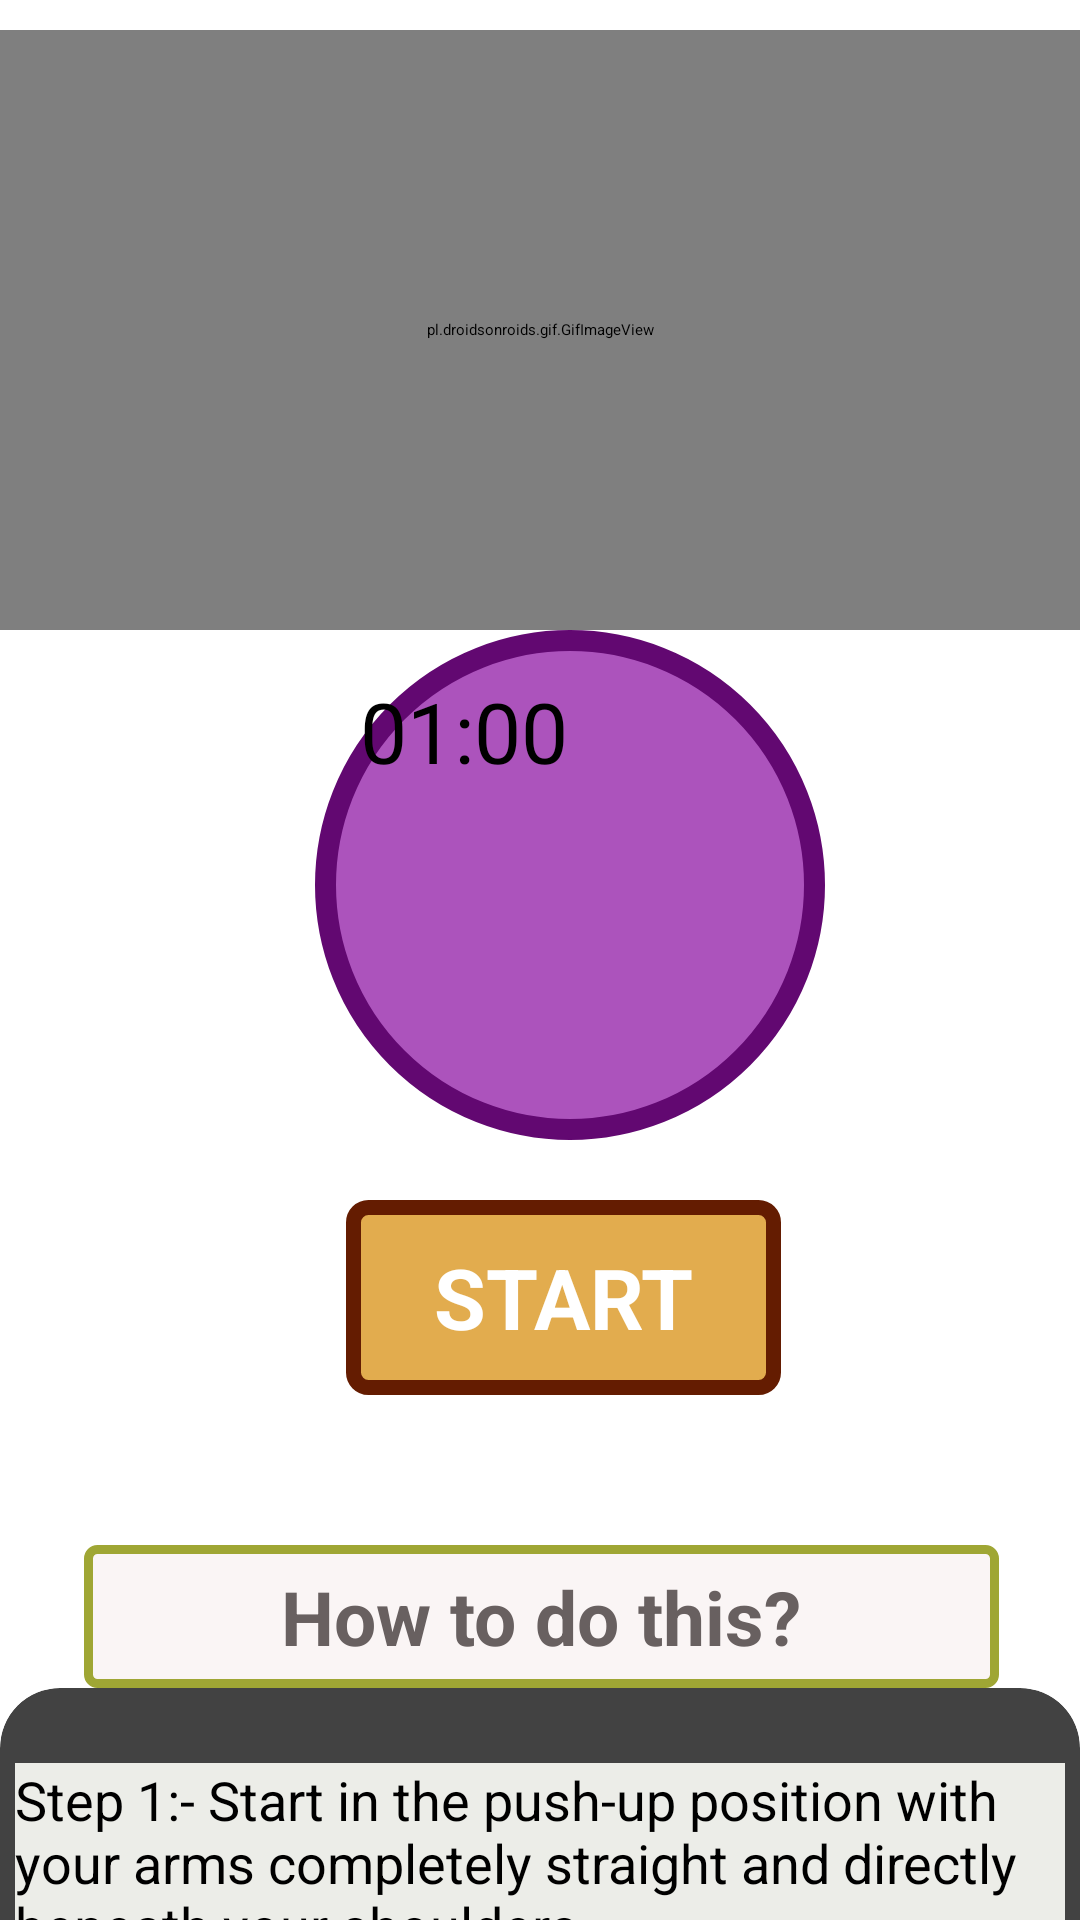

Layout XML and referenced resources for this Android screen:
<!-- AndroidManifest.xml: application theme Theme.FitnessTracker -->
<!-- res/layout/activity_bow.xml -->
<?xml version="1.0" encoding="utf-8"?>
<RelativeLayout xmlns:android="http://schemas.android.com/apk/res/android"
    xmlns:tools="http://schemas.android.com/tools"
    android:layout_width="match_parent"
    android:layout_height="match_parent"
    xmlns:app="http://schemas.android.com/apk/res-auto"
    android:background="#fff">
    <ScrollView
        android:layout_width="match_parent"
        android:layout_height="match_parent"
        >


        <LinearLayout
            android:layout_width="match_parent"
            android:layout_height="match_parent"
            android:orientation="vertical">

            <pl.droidsonroids.gif.GifImageView
                android:layout_marginTop="10dp"
                android:layout_width="fill_parent"
                android:layout_height="200dp"
                android:src="@drawable/exersice_1"


                />

            <androidx.appcompat.widget.AppCompatButton
                android:layout_width="170dp"
                android:layout_height="170dp"
                android:layout_marginLeft="105dp"
                android:text="01:00"
                android:textSize="28sp"
                android:id="@+id/time"
                android:padding="15dp"
                android:background="@drawable/button_bg_round"
                />


            <androidx.appcompat.widget.AppCompatButton
                android:layout_width="wrap_content"
                android:layout_height="wrap_content"
                android:id="@+id/startButton"
                android:layout_gravity="center"
                android:gravity="center"
                android:layout_marginTop="20dp"
                android:background="@drawable/button_bg"
                android:text="START"
                android:textColor="@color/white"
                android:textSize="28sp"
                android:layout_marginLeft="8dp"
                android:textStyle="bold"
                />

            <TextView
                android:layout_width="305dp"
                android:layout_height="wrap_content"
                android:layout_marginStart="28dp"
                android:textAlignment="center"
                android:layout_marginLeft="35dp"
                android:layout_marginTop="50dp"
                android:text="How to do this?"
                android:textSize="25sp"
                android:padding="7dp"
                android:textColor="#686060"
                android:textStyle="bold"
                android:background="@drawable/button_ji"
                />

            <androidx.cardview.widget.CardView
                android:layout_width="match_parent"
                android:layout_height="match_parent"
                app:cardCornerRadius="20dp"
                android:background="#ecede8"
                android:layout_marginBottom="10dp"
                >

                <LinearLayout
                    android:layout_width="wrap_content"
                    android:layout_height="wrap_content"
                    android:layout_marginStart="5dp"
                    android:layout_marginEnd="5dp"
                    android:layout_marginLeft="5dp"
                    android:background="#ecede8"
                    android:layout_marginTop="25dp"
                    android:orientation="horizontal"
                    >

                    <TextView
                        android:layout_width="match_parent"
                        android:layout_height="wrap_content"
                        android:background="#ecede8"
                        android:text="@string/pose1"
                        android:textColor="@color/black"
                        android:textSize="18sp"
                        />





                </LinearLayout>







            </androidx.cardview.widget.CardView>


        </LinearLayout>







    </ScrollView>



</RelativeLayout>
<!-- resources referenced by this layout -->
<resources>
  <color name="black">#FF000000</color>
  <color name="white">#FFFFFFFF</color>
  <!-- drawable button_bg (drawable) -->
  <?xml version="1.0" encoding="utf-8"?>
  <selector xmlns:android="http://schemas.android.com/apk/res/android">
  
      <item>
          <shape android:shape="rectangle">
              <stroke android:color="#641C01"
                  android:width="5dp"/>
              <solid android:color="#E2AC4E"/>
              <corners android:radius="5dp"/>
              <size android:width="145dp"
                  android:height="65dp"/>
  
  
  
  
  
          </shape>
  
  
  
      </item>
  
  
  
  
  </selector>
  <!-- drawable button_bg_round (drawable) -->
  <?xml version="1.0" encoding="utf-8"?>
  <selector xmlns:android="http://schemas.android.com/apk/res/android">
  
      <item>
          <shape android:shape="oval">
              <stroke android:color="#620871"
                  android:width="7dp"/>
              <solid android:color="#AC53BC"/>
              <size android:width="150dp" android:height="150dp"/>
  
  
          </shape>
  
  
      </item>
  
  
  
  
  </selector>
  <!-- drawable button_ji (drawable) -->
  <?xml version="1.0" encoding="utf-8"?>
  <selector xmlns:android="http://schemas.android.com/apk/res/android">
      <item>
          <shape android:shape="rectangle">
              <stroke android:color="#9fa634"
                  android:width="3dp"
                  />
              <solid android:color="#faf5f5"/>
              <corners android:radius="3dp"/>
              <size android:width="85dp"
                  android:height="35dp"/>
          </shape>
      </item>
  
  </selector>
  <string name="pose1">    Step 1:- Start in the push-up position with your arms completely straight and directly beneath your shoulders.\n\n
                               Step 2:- Your body should form a straight line from your shoulders to your ankles. \n\n
                               Step 3:- Squeeze your abs, lift one foot off the floor and bring your knee up towards your chest while keeping your body in as straight of a line as possible. \n\n
                               Step 4:- Return to the starting position and repeat the movement with your opposite leg.. </string>
</resources>
